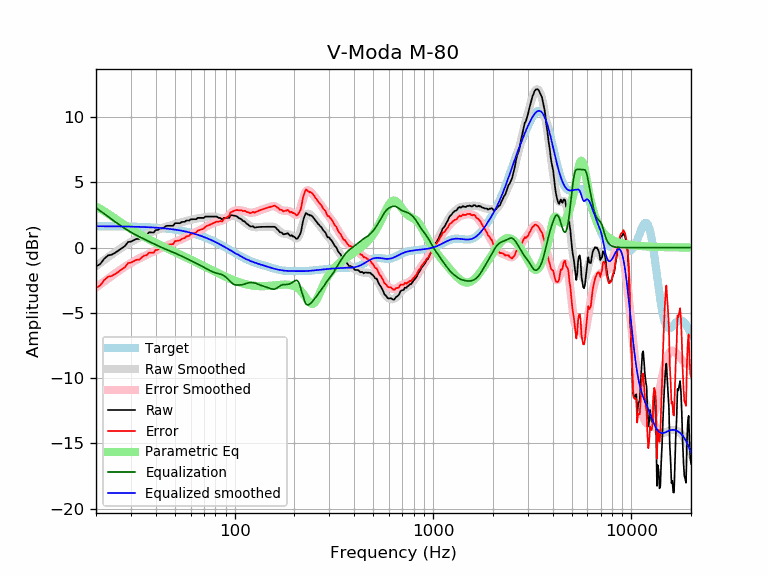

Values plotted in this chart, from the file beside it:
frequency, raw, error, smoothed, error_smoothed, equalization, parametric_eq, equalized_raw, equalized_smoothed, target
20, -1.45, -3.09, -1.42, -3.06, 3.06, 3.15, 1.61, 1.64, 1.64
21, -1.26, -2.90, -1.18, -2.82, 2.82, 2.97, 1.56, 1.64, 1.64
22, -0.85, -2.48, -0.95, -2.59, 2.59, 2.79, 1.74, 1.64, 1.64
23, -0.60, -2.23, -0.74, -2.37, 2.37, 2.59, 1.77, 1.63, 1.63
24, -0.54, -2.17, -0.54, -2.17, 2.17, 2.40, 1.63, 1.63, 1.63
25, -0.39, -2.02, -0.34, -1.97, 1.97, 2.22, 1.58, 1.63, 1.63
26, -0.21, -1.84, -0.16, -1.79, 1.79, 2.04, 1.58, 1.62, 1.62
27, -0.04, -1.66, 0.00, -1.62, 1.62, 1.87, 1.58, 1.62, 1.62
28, 0.12, -1.49, 0.16, -1.46, 1.46, 1.71, 1.58, 1.62, 1.62
29, 0.42, -1.19, 0.30, -1.31, 1.31, 1.56, 1.73, 1.61, 1.61
30, 0.46, -1.14, 0.43, -1.18, 1.18, 1.42, 1.64, 1.61, 1.61
31, 0.57, -1.04, 0.55, -1.05, 1.05, 1.29, 1.62, 1.60, 1.60
32, 0.67, -0.93, 0.66, -0.94, 0.94, 1.16, 1.61, 1.60, 1.60
33, 0.66, -0.93, 0.76, -0.83, 0.83, 1.04, 1.49, 1.59, 1.59
34, 0.83, -0.76, 0.85, -0.74, 0.74, 0.93, 1.56, 1.58, 1.58
35, 0.97, -0.61, 0.93, -0.64, 0.64, 0.82, 1.61, 1.58, 1.58
36, 0.98, -0.59, 1.01, -0.56, 0.56, 0.72, 1.53, 1.57, 1.57
37, 1.17, -0.39, 1.09, -0.47, 0.47, 0.63, 1.64, 1.56, 1.56
38, 1.17, -0.38, 1.17, -0.38, 0.38, 0.54, 1.55, 1.55, 1.55
39, 1.15, -0.39, 1.24, -0.30, 0.30, 0.45, 1.45, 1.54, 1.54
40, 1.35, -0.18, 1.31, -0.22, 0.22, 0.36, 1.57, 1.53, 1.53
41, 1.35, -0.17, 1.37, -0.14, 0.14, 0.28, 1.49, 1.52, 1.52
42, 1.47, -0.03, 1.43, -0.07, 0.07, 0.20, 1.54, 1.51, 1.51
43, 1.47, -0.02, 1.49, -0.00, 0.00, 0.13, 1.47, 1.49, 1.49
44, 1.52, 0.04, 1.54, 0.07, -0.07, 0.06, 1.46, 1.48, 1.48
45, 1.65, 0.19, 1.59, 0.13, -0.13, -0.02, 1.52, 1.46, 1.46
46, 1.67, 0.22, 1.64, 0.19, -0.19, -0.08, 1.48, 1.45, 1.45
47, 1.67, 0.24, 1.68, 0.25, -0.25, -0.15, 1.42, 1.43, 1.43
48, 1.67, 0.26, 1.72, 0.31, -0.31, -0.22, 1.37, 1.42, 1.42
49, 1.67, 0.27, 1.76, 0.36, -0.36, -0.28, 1.31, 1.40, 1.40
50, 1.87, 0.49, 1.80, 0.42, -0.42, -0.34, 1.45, 1.38, 1.38
51, 1.87, 0.51, 1.83, 0.48, -0.48, -0.41, 1.40, 1.36, 1.36
52, 1.87, 0.54, 1.87, 0.53, -0.53, -0.47, 1.34, 1.34, 1.34
53, 1.87, 0.55, 1.91, 0.59, -0.59, -0.53, 1.28, 1.32, 1.32
54, 1.96, 0.66, 1.94, 0.65, -0.65, -0.58, 1.31, 1.29, 1.29
55, 1.97, 0.70, 1.98, 0.71, -0.71, -0.64, 1.27, 1.27, 1.27
56, 1.97, 0.73, 2.01, 0.76, -0.76, -0.70, 1.21, 1.25, 1.25
57, 2.07, 0.85, 2.04, 0.82, -0.82, -0.75, 1.25, 1.22, 1.22
58, 2.07, 0.88, 2.07, 0.88, -0.88, -0.81, 1.20, 1.19, 1.19
59, 2.07, 0.90, 2.10, 0.94, -0.94, -0.86, 1.14, 1.17, 1.17
60, 2.17, 1.03, 2.13, 0.99, -0.99, -0.92, 1.18, 1.14, 1.14
61, 2.17, 1.06, 2.15, 1.04, -1.04, -0.97, 1.13, 1.11, 1.11
62, 2.17, 1.09, 2.18, 1.10, -1.10, -1.02, 1.08, 1.08, 1.08
63, 2.17, 1.12, 2.20, 1.15, -1.15, -1.07, 1.03, 1.05, 1.05
64, 2.17, 1.16, 2.22, 1.20, -1.20, -1.12, 0.98, 1.02, 1.02
65, 2.28, 1.29, 2.23, 1.25, -1.25, -1.17, 1.03, 0.99, 0.99
66, 2.28, 1.32, 2.25, 1.30, -1.30, -1.22, 0.98, 0.95, 0.95
67, 2.28, 1.36, 2.27, 1.35, -1.35, -1.27, 0.92, 0.92, 0.92
68, 2.28, 1.39, 2.29, 1.40, -1.40, -1.32, 0.87, 0.88, 0.88
69, 2.28, 1.43, 2.30, 1.45, -1.45, -1.37, 0.82, 0.85, 0.85
70, 2.28, 1.46, 2.32, 1.51, -1.51, -1.42, 0.77, 0.81, 0.81
71, 2.38, 1.60, 2.34, 1.56, -1.56, -1.46, 0.81, 0.78, 0.78
72, 2.38, 1.64, 2.35, 1.61, -1.61, -1.51, 0.76, 0.74, 0.74
73, 2.38, 1.67, 2.37, 1.66, -1.66, -1.56, 0.71, 0.70, 0.70
74, 2.38, 1.71, 2.38, 1.71, -1.71, -1.60, 0.66, 0.66, 0.66
75, 2.38, 1.75, 2.38, 1.76, -1.76, -1.65, 0.62, 0.62, 0.62
76, 2.38, 1.79, 2.39, 1.80, -1.80, -1.69, 0.57, 0.59, 0.59
77, 2.38, 1.83, 2.39, 1.84, -1.84, -1.73, 0.54, 0.55, 0.55
78, 2.38, 1.87, 2.38, 1.88, -1.88, -1.78, 0.50, 0.51, 0.51
79, 2.38, 1.91, 2.37, 1.91, -1.91, -1.82, 0.47, 0.47, 0.47
... 553 more rows
